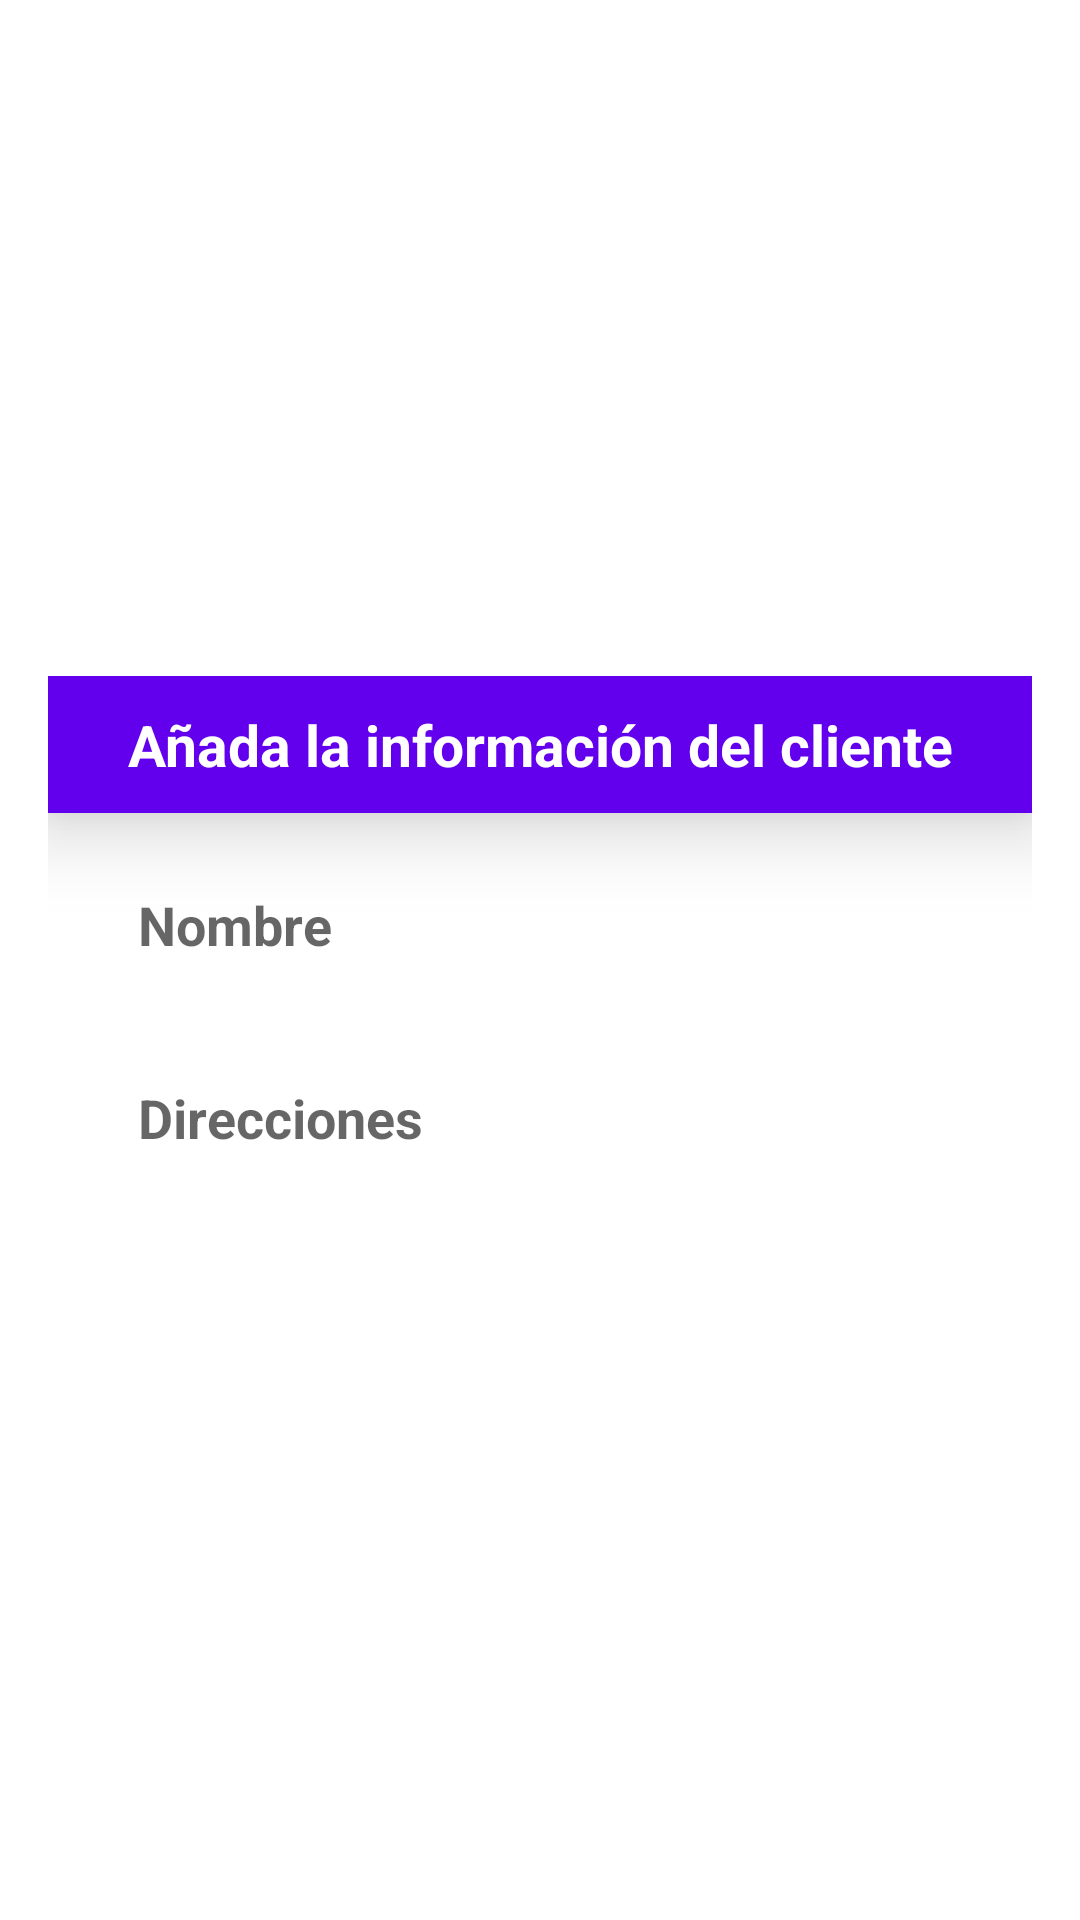

Write the Android layout XML for this screen, with the resource values it uses.
<!-- AndroidManifest.xml: application theme Theme.SolucionOriontek -->
<!-- res/layout/additem.xml -->
<?xml version="1.0" encoding="utf-8"?>
<LinearLayout
    xmlns:android="http://schemas.android.com/apk/res/android"
    android:layout_width="match_parent"
    android:layout_height="match_parent"
    android:orientation="vertical"
    android:gravity="center"
    >


    <LinearLayout
        android:orientation="vertical"
        android:layout_margin="16dp"
        android:layout_width="match_parent"
        android:layout_height="wrap_content">
        <TextView
            android:text="Añada la información del cliente"
            android:id="@+id/editarinfo"
            android:textStyle="bold"
            android:textSize="19sp"
            android:textColor="@color/white"
            android:background="@color/purple_500"
            android:padding="10dp"
            android:elevation="15dp"
            android:layout_gravity="center"
            android:gravity="center"
            android:layout_width="match_parent"
            android:layout_height="wrap_content"/>
        <EditText
            android:id="@+id/nombrecliente"
            android:hint="Nombre"
            android:inputType="textPersonName"
            android:textColor="@color/purple_500"
            android:textSize="18sp"
            android:textStyle="bold"
            android:background="@drawable/shape_background"
            android:padding="15dp"
            android:layout_marginLeft="15dp"
            android:layout_marginRight="15dp"
            android:layout_marginTop="10dp"
            android:layout_marginBottom="5dp"
            android:layout_width="match_parent"
            android:layout_height="wrap_content"/>
        <EditText
            android:id="@+id/direcciones"
            android:hint="Direcciones"
            android:inputType="text"
            android:textColor="@color/purple_500"
            android:background="@drawable/shape_background"
            android:padding="15dp"
            android:textSize="18sp"
            android:textStyle="bold"
            android:layout_marginLeft="15dp"
            android:layout_marginRight="15dp"
            android:layout_marginTop="5dp"
            android:layout_marginBottom="15dp"
            android:layout_width="match_parent"
            android:layout_height="wrap_content"/>



    </LinearLayout>


</LinearLayout>
<!-- resources referenced by this layout -->
<resources>
  <!-- drawable shape_background (drawable) -->
  <?xml version="1.0" encoding="utf-8"?>
  <shape
      android:shape="rectangle"
      xmlns:android="http://schemas.android.com/apk/res/android">
      <solid android:color="@color/white"></solid>
      <stroke android:color="@color/purple_500"></stroke>
      <corners android:radius="25sp"></corners>
  
  
  </shape>
  <style name="Theme.SolucionOriontek" parent="Theme.MaterialComponents.DayNight.DarkActionBar">
          
          <item name="colorPrimary">@color/purple_500</item>
          <item name="colorPrimaryVariant">@color/purple_700</item>
          <item name="colorOnPrimary">@color/white</item>
          
          <item name="colorSecondary">@color/teal_200</item>
          <item name="colorSecondaryVariant">@color/teal_700</item>
          <item name="colorOnSecondary">@color/black</item>
          
          <item name="android:statusBarColor" tools:targetApi="l">?attr/colorPrimaryVariant</item>
          
      </style>
  <!-- not gathered from this repository: default colours our renderer supplied (Android Studio template values) -->
  <color name="purple_500">#FF6200EE</color>
  <color name="purple_700">#FF3700B3</color>
  <color name="teal_200">#FF03DAC5</color>
  <color name="teal_700">#FF018786</color>
  <color name="black">#FF000000</color>
  <color name="white">#FFFFFFFF</color>
</resources>
